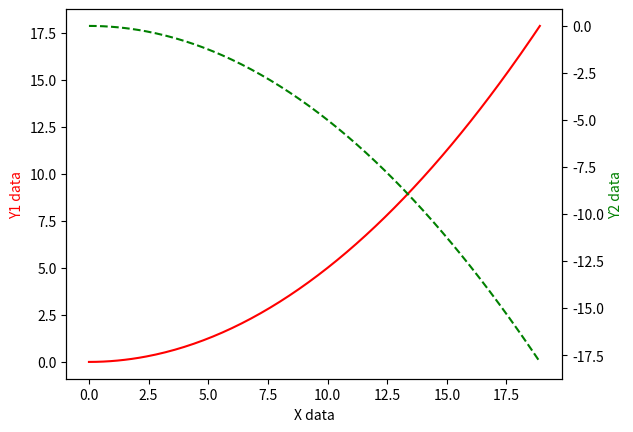

Here is the Python script that generated this plot:
#!/usr/bin/env python  
# encoding: utf-8 

""" 
@version: v1.0 
[redacted]
@file: matplotlib_ex16.py 
@time: 2017/12/9 12:44 
"""
import matplotlib.pyplot as plt
import numpy as np

x = np.arange(0, 19, 0.1)
y1 = .05 * x ** 2
y2 = -1 * y1

fig, ax1 = plt.subplots()
ax2 = ax1.twinx()
ax1.plot(x, y1, 'r')
ax2.plot(x, y2, 'g--')

ax1.set_xlabel('X data')
ax1.set_ylabel('Y1 data', color='r')
ax2.set_ylabel('Y2 data', color='g')




plt.show()